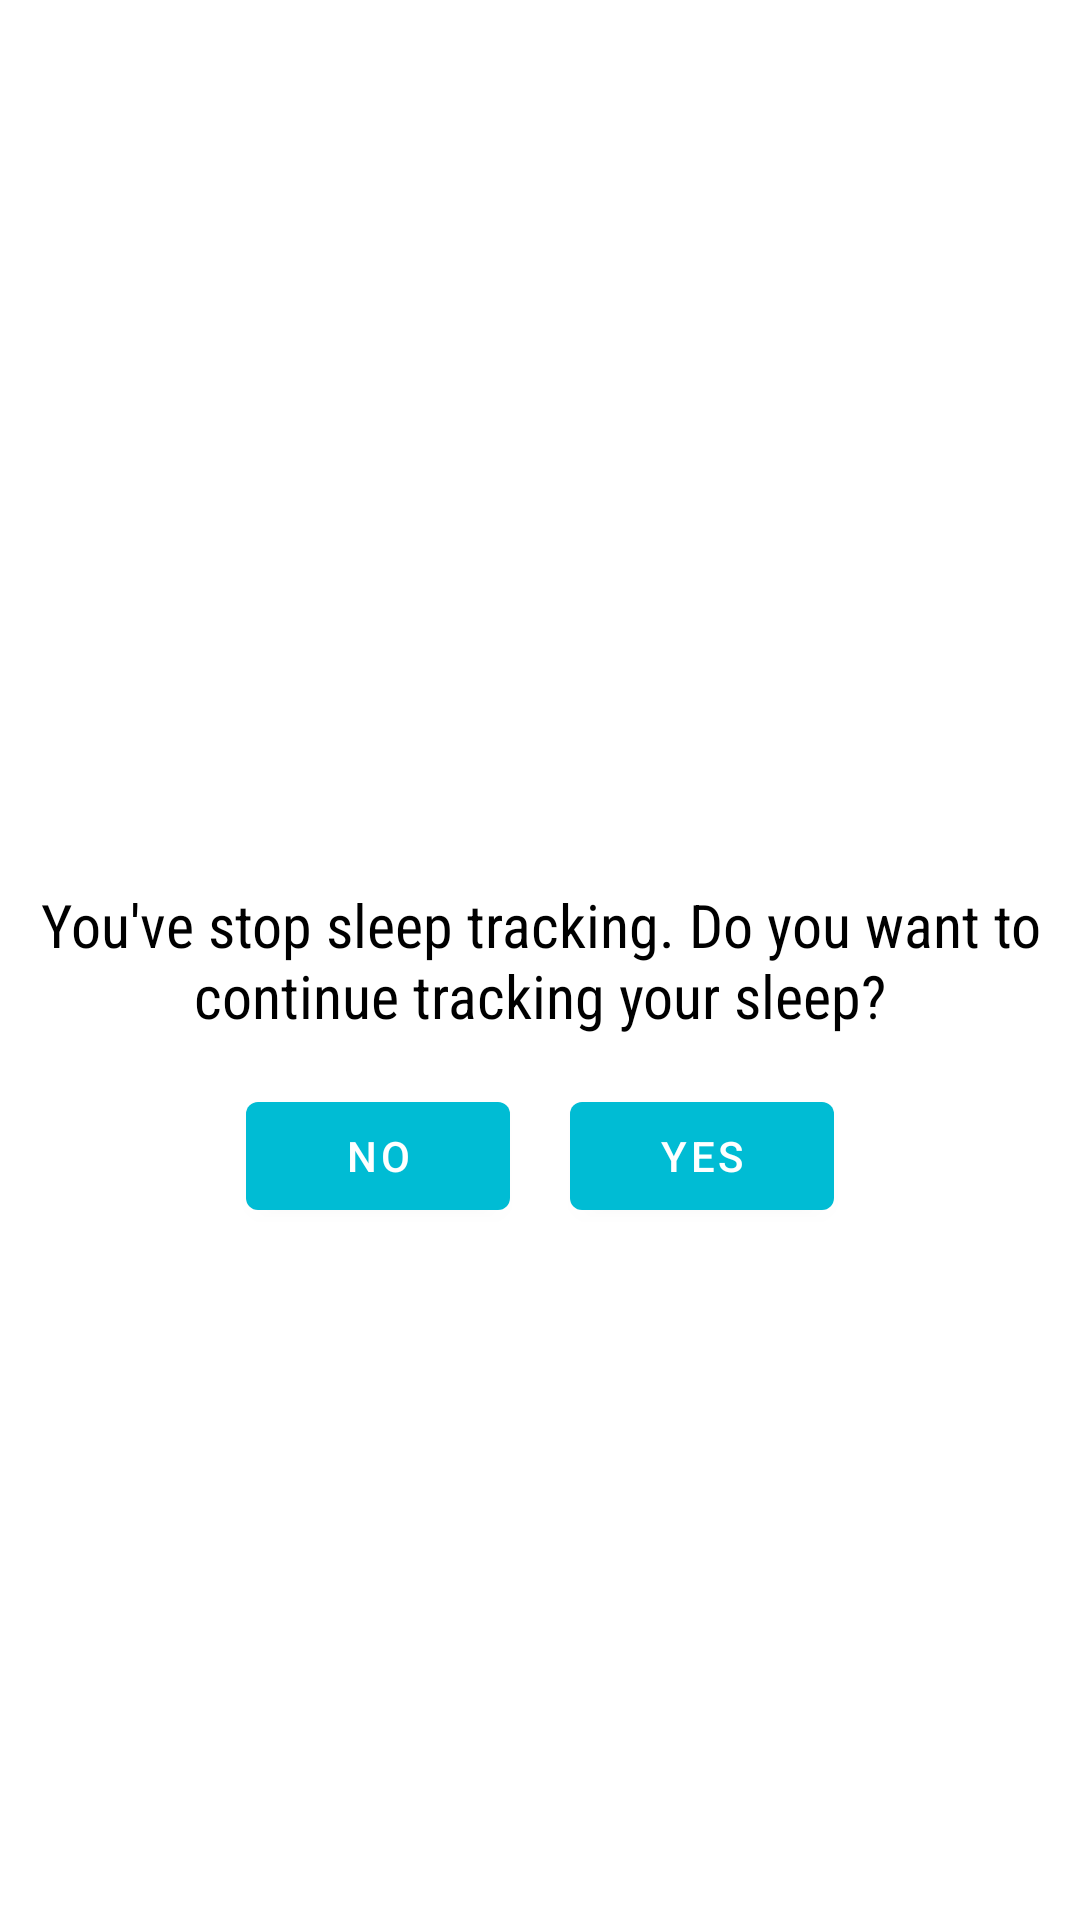

Android layout source for this screen:
<!-- AndroidManifest.xml: activity theme AppThemeActionBar -->
<!-- res/layout/activity_stop_sleep_tracking.xml -->
<?xml version="1.0" encoding="utf-8"?>
<RelativeLayout xmlns:android="http://schemas.android.com/apk/res/android"
    xmlns:app="http://schemas.android.com/apk/res-auto"
    xmlns:tools="http://schemas.android.com/tools"
    android:layout_width="match_parent"
    android:layout_height="match_parent"
    tools:context=".activities.StopSleepTrackingActivity">

    <TextView
        android:textColor="#000000"
        android:textSize="20dp"
        android:fontFamily="sans-serif-condensed"
        android:gravity="center"
        android:layout_marginBottom="16dp"
        android:layout_marginRight="16dp"
        android:layout_centerInParent="true"
        android:id="@+id/tv1"
        android:text="You've stop sleep tracking. Do you want to continue tracking your sleep?"
        android:layout_width="match_parent"
        android:layout_height="wrap_content"/>

    <LinearLayout
        android:layout_below="@id/tv1"
        android:layout_marginLeft="16dp"
        android:layout_marginRight="16dp"
        android:orientation="horizontal"
        android:gravity="center_horizontal"
        android:layout_width="match_parent"
        android:layout_height="wrap_content">
        <Button
            android:text="NO"
            android:id="@+id/btnNo"
            android:layout_marginRight="10dp"
            android:layout_width="wrap_content"
            android:layout_height="wrap_content"/>
        <Button
            android:layout_marginLeft="10dp"
            android:text="Yes"
            android:id="@+id/btnYes"
            android:layout_width="wrap_content"
            android:layout_height="wrap_content"/>
    </LinearLayout>


</RelativeLayout>
<!-- resources referenced by this layout -->
<resources>
  <style name="AppThemeActionBar" parent="Theme.MaterialComponents.Light.DarkActionBar">
          <item name="colorPrimary">@color/colorPrimary</item>
          <item name="colorPrimaryDark">@color/colorPrimaryDark</item>
          <item name="colorAccent">@color/colorAccent</item>
      </style>
  <color name="colorPrimary">#00BCD4</color>
  <color name="colorPrimaryDark">#00ACC1</color>
  <color name="colorAccent">#00ACC1</color>
</resources>
